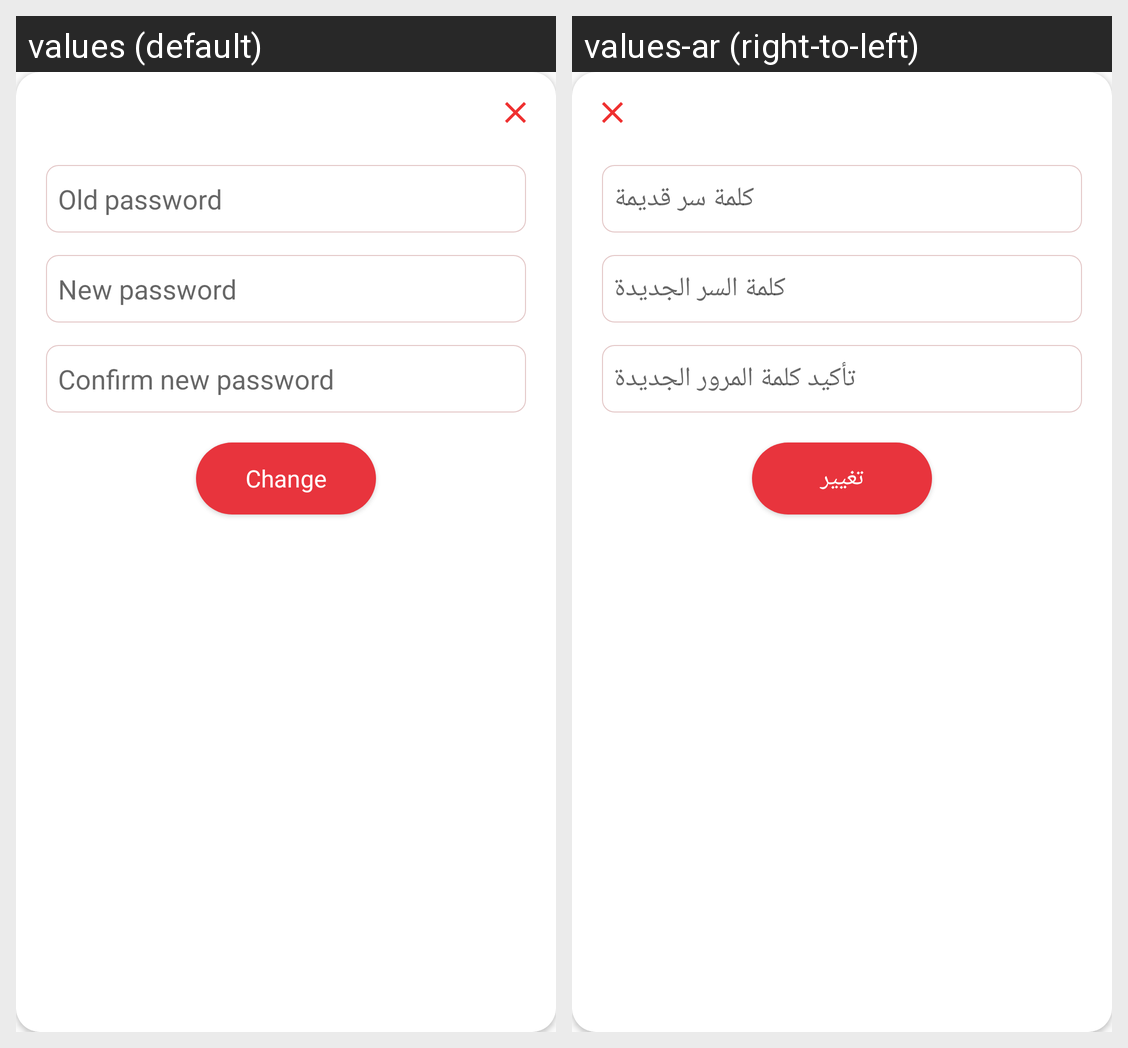

The Android screen above is rendered under two locales of the same app. Produce the string resources it draws, with the default and per-locale values.
Android screen res/layout/rest_pass_dialog.xml rendered under 2 locales, left to right: values (default), values-ar (right-to-left). Device: Nexus 5 (rendered at 1080×1920; each locale shown at half size, 540×960, under a caption strip naming it); theme AppTheme.
Strings drawn on this screen, with the default value and each locale's value (text and hints the layout hard-codes, and strings that could not be matched under every locale, appear in the picture but are not listed):

old_password
  values: Old password
  values-ar: كلمة سر قديمة

new_password
  values: New password
  values-ar: كلمة السر الجديدة

confirm_new_password
  values: Confirm new password
  values-ar: تأكيد كلمة المرور الجديدة

change
  values: Change
  values-ar: تغيير
